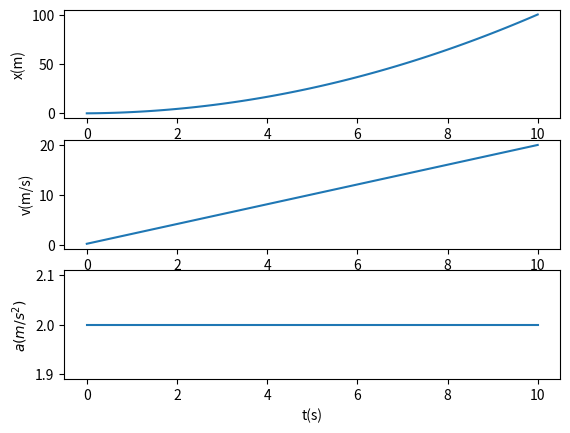

Recreate this plot in Python.
import matplotlib.pyplot as plt
import numpy as np
def jednoliko_gibanje(F, m):
    #Početni uvjeti
    a=F/m
    v=0
    x=0
    pomak=[]
    brzina=[]
    akceleracija=[]

    #Štoperica
    vrijeme=np.linspace(0, 10, 100)
    dt=10/100
    for i in range (1, 101):
        v=v+a*dt
        brzina.append(v)
        x=x+v*dt
        pomak.append(x)
        akceleracija.append(a)

    #x-t graf
    plt.subplot(3, 1, 1)
    plt.xlabel("t(s)")
    plt.ylabel("x(m)")
    plt.plot(vrijeme, pomak)
    #v-t graf
    plt.subplot(3,1,2)
    plt.xlabel("t(s)")
    plt.ylabel("v(m/s)")
    plt.plot(vrijeme, brzina)
    #a-t graf
    plt.subplot(3,1,3)
    plt.xlabel("t(s)")
    plt.ylabel("$a(m/s^2)$")
    plt.plot(vrijeme, akceleracija)
    plt.show()
jednoliko_gibanje(10, 5)